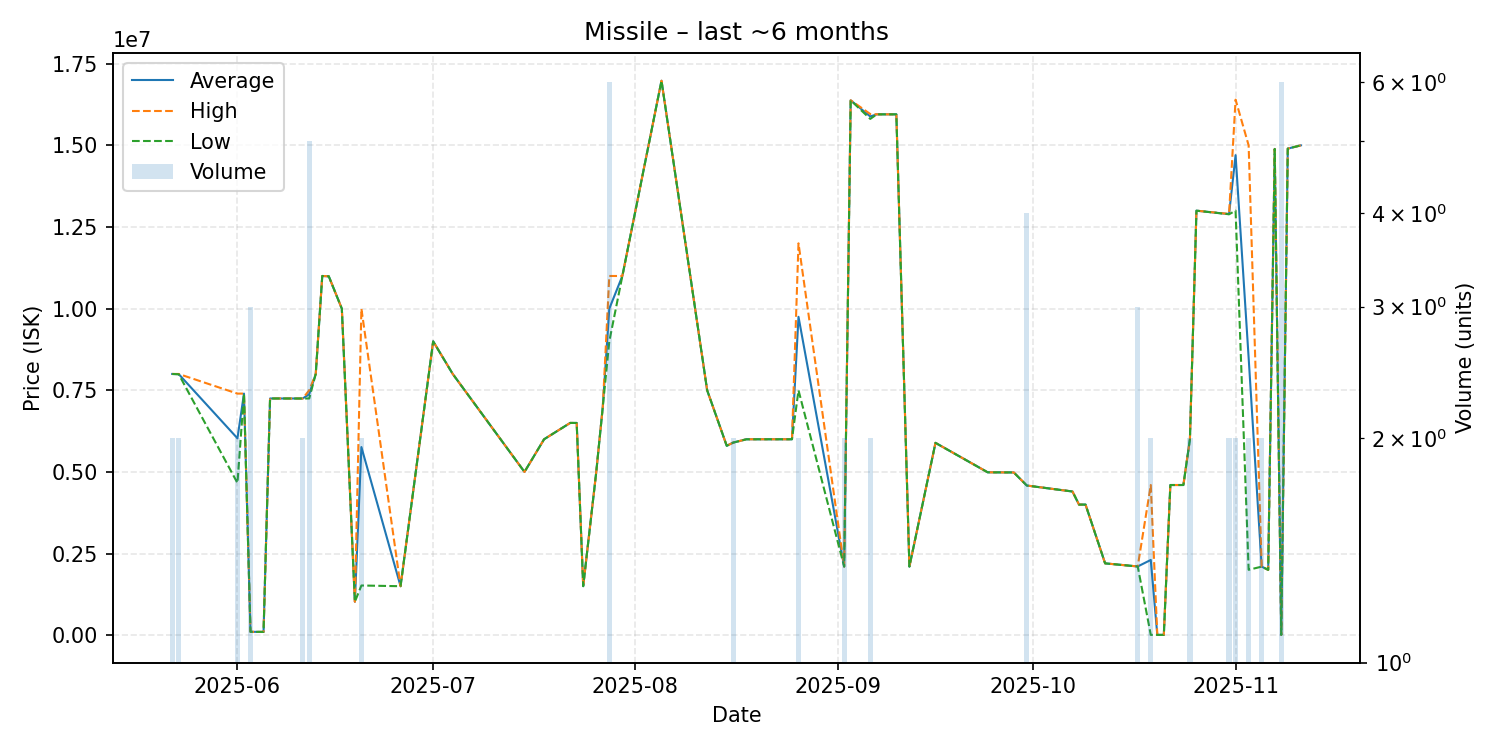

The file beside this chart, header and first rows:
date, average, highest, lowest, order_count, volume
2025-05-22, 7999500, 8000000, 7999000, 2, 2
2025-05-23, 7994500, 7999000, 7990000, 2, 2
2025-06-01, 6029000, 7398000, 4660000, 2, 2
2025-06-02, 7399000, 7399000, 7399000, 1, 1
2025-06-03, 103400, 103800, 102600, 3, 3
2025-06-05, 101000, 101000, 101000, 1, 1
2025-06-06, 7249000, 7249000, 7249000, 1, 1
2025-06-07, 7249000, 7249000, 7249000, 1, 1
2025-06-11, 7248000, 7248000, 7248000, 1, 2
2025-06-12, 7379800, 7500000, 7249000, 5, 5
2025-06-13, 8000000, 8000000, 8000000, 1, 1
2025-06-14, 11000000, 11000000, 11000000, 1, 1
2025-06-15, 10990000, 10990000, 10990000, 1, 1
2025-06-17, 9999000, 9999000, 9999000, 1, 1
2025-06-19, 1024000, 1024000, 1024000, 1, 1
2025-06-20, 5761000, 10000000, 1522000, 2, 2
2025-06-26, 1500000, 1500000, 1500000, 1, 1
2025-07-01, 8999000, 8999000, 8999000, 1, 1
2025-07-04, 8000000, 8000000, 8000000, 1, 1
2025-07-15, 5000000, 5000000, 5000000, 1, 1
2025-07-18, 6000000, 6000000, 6000000, 1, 1
2025-07-22, 6500000, 6500000, 6500000, 1, 1
2025-07-23, 6500000, 6500000, 6500000, 1, 1
2025-07-24, 1501000, 1501000, 1501000, 1, 1
2025-07-26, 5000000, 5000000, 5000000, 1, 1
2025-07-27, 6990000, 6990000, 6990000, 1, 1
2025-07-28, 10000000, 11000000, 9000000, 3, 6
2025-07-30, 11000000, 11000000, 11000000, 1, 1
2025-08-05, 16980000, 16980000, 16980000, 1, 1
2025-08-12, 7500000, 7500000, 7500000, 1, 1
2025-08-15, 5800000, 5800000, 5800000, 1, 1
2025-08-16, 5899000, 5899000, 5899000, 2, 2
2025-08-18, 5999000, 5999000, 5999000, 1, 1
2025-08-19, 6000000, 6000000, 6000000, 1, 1
2025-08-25, 6000000, 6000000, 6000000, 1, 1
2025-08-26, 9750000, 12000000, 7500000, 2, 2
2025-09-02, 2102000, 2102000, 2102000, 2, 2
2025-09-03, 16380000, 16380000, 16380000, 1, 1
2025-09-06, 15885000, 15960000, 15810000, 2, 2
2025-09-07, 15950000, 15950000, 15950000, 1, 1
2025-09-08, 15950000, 15950000, 15950000, 1, 1
2025-09-10, 15950000, 15950000, 15950000, 1, 1
2025-09-12, 2101000, 2101000, 2101000, 1, 1
2025-09-16, 5890000, 5890000, 5890000, 1, 1
2025-09-24, 4988000, 4988000, 4988000, 1, 1
2025-09-28, 4984000, 4984000, 4984000, 1, 1
2025-09-30, 4583500, 4584000, 4583000, 2, 4
2025-10-07, 4400000, 4400000, 4400000, 1, 1
2025-10-08, 3999000, 3999000, 3999000, 1, 1
2025-10-09, 4000000, 4000000, 4000000, 1, 1
2025-10-12, 2200000, 2200000, 2200000, 1, 1
2025-10-17, 2105000, 2105000, 2105000, 2, 3
2025-10-19, 2304500, 4599000, 10000, 2, 2
2025-10-20, 10000, 10000, 10000, 1, 1
2025-10-21, 10000, 10000, 10000, 1, 1
2025-10-22, 4599000, 4599000, 4599000, 1, 1
2025-10-24, 4599000, 4599000, 4599000, 1, 1
2025-10-25, 6000000, 6000000, 6000000, 2, 2
2025-10-26, 13000000, 13000000, 13000000, 1, 1
2025-10-31, 12895000, 12900000, 12890000, 2, 2
... 8 more rows
